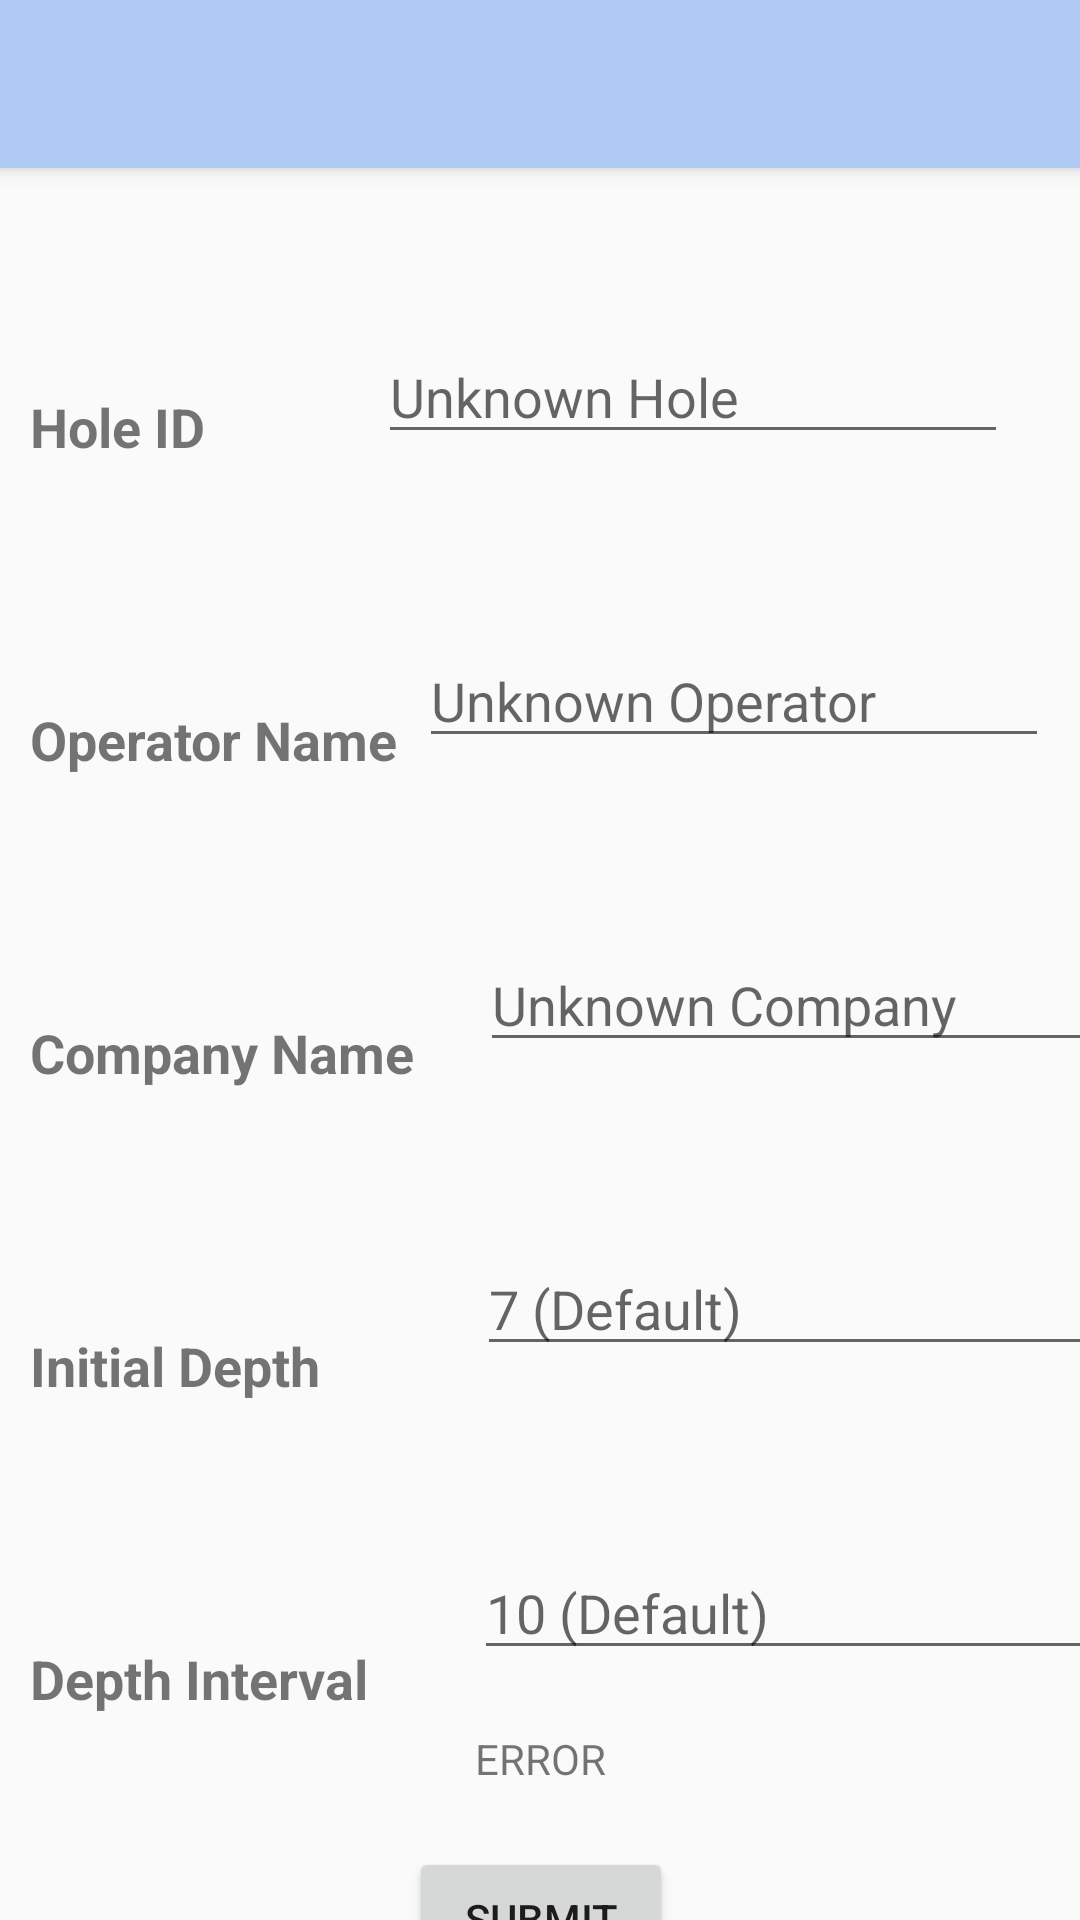

Produce the Android XML layout that renders to this screen, including the resource entries it uses.
<!-- AndroidManifest.xml: activity theme Theme.AppCompat.Light.NoActionBar -->
<!-- res/layout/activity_all_survey_options.xml -->
<?xml version="1.0" encoding="utf-8"?>
<androidx.coordinatorlayout.widget.CoordinatorLayout xmlns:android="http://schemas.android.com/apk/res/android"
    xmlns:app="http://schemas.android.com/apk/res-auto"
    xmlns:tools="http://schemas.android.com/tools"
    android:layout_width="match_parent"
    android:layout_height="match_parent"
    tools:context=".SurveyOptions.AllSurveyOptionsActivity">

    <com.google.android.material.appbar.AppBarLayout
        android:layout_width="match_parent"
        android:layout_height="wrap_content"
        android:theme="@style/AppTheme.AppBarOverlay">

        <androidx.appcompat.widget.Toolbar
            android:id="@+id/toolbar"
            android:layout_width="match_parent"
            android:layout_height="?attr/actionBarSize"
            android:background="@color/colorPrimaryDark"
            app:popupTheme="@style/AppTheme.PopupOverlay" />

    </com.google.android.material.appbar.AppBarLayout>

    <androidx.constraintlayout.widget.ConstraintLayout
        android:layout_width="match_parent"
        android:layout_height="match_parent">

        <TextView
            android:id="@+id/holeIDTxt"
            android:layout_width="wrap_content"
            android:layout_height="wrap_content"
            android:layout_marginStart="10dp"
            android:layout_marginTop="130dp"
            android:text="Hole ID"
            android:textSize="18sp"
            android:textStyle="bold"
            app:layout_constraintStart_toStartOf="parent"
            app:layout_constraintTop_toTopOf="parent" />

        <TextView
            android:id="@+id/operatorNameTxt"
            android:layout_width="wrap_content"
            android:layout_height="wrap_content"
            android:layout_marginStart="10dp"
            android:layout_marginTop="80dp"
            android:text="Operator Name"
            android:textSize="18sp"
            android:textStyle="bold"
            app:layout_constraintStart_toStartOf="parent"
            app:layout_constraintTop_toBottomOf="@+id/holeIDTxt" />

        <TextView
            android:id="@+id/companyNameTxt"
            android:layout_width="wrap_content"
            android:layout_height="wrap_content"
            android:layout_marginStart="10dp"
            android:layout_marginTop="80dp"
            android:text="Company Name"
            android:textSize="18sp"
            android:textStyle="bold"
            app:layout_constraintStart_toStartOf="parent"
            app:layout_constraintTop_toBottomOf="@+id/operatorNameTxt" />

        

        <TextView
            android:id="@+id/initialDepthTxt"
            android:layout_width="wrap_content"
            android:layout_height="wrap_content"
            android:layout_marginStart="10dp"
            android:layout_marginTop="80dp"
            android:text="Initial Depth "
            android:textSize="18sp"
            android:textStyle="bold"
            app:layout_constraintStart_toStartOf="parent"
            app:layout_constraintTop_toBottomOf="@+id/companyNameTxt" />

        <TextView
            android:id="@+id/depthIntervalTxt"
            android:layout_width="wrap_content"
            android:layout_height="wrap_content"
            android:layout_marginStart="10dp"
            android:layout_marginTop="80dp"
            android:text="Depth Interval"
            android:textSize="18sp"
            android:textStyle="bold"
            app:layout_constraintStart_toStartOf="parent"
            app:layout_constraintTop_toBottomOf="@+id/initialDepthTxt" />

        <Button
            android:id="@+id/surveyOptionsSubmit"
            android:layout_width="wrap_content"
            android:layout_height="wrap_content"
            android:layout_marginTop="20dp"
            android:onClick="allSurveyOptionsSubmit"
            android:text="Submit"
            app:layout_constraintEnd_toEndOf="parent"
            app:layout_constraintHorizontal_bias="0.501"
            app:layout_constraintStart_toStartOf="parent"
            app:layout_constraintTop_toBottomOf="@+id/errorMessage" />

        <EditText
            android:id="@+id/holeIDInput"
            android:layout_width="wrap_content"
            android:layout_height="wrap_content"
            android:layout_marginTop="110dp"
            android:alpha="1"
            android:ems="10"
            android:hint="Unknown Hole"
            android:inputType="textPersonName"
            app:layout_constraintEnd_toEndOf="parent"
            app:layout_constraintHorizontal_bias="0.705"
            app:layout_constraintStart_toEndOf="@+id/holeIDTxt"
            app:layout_constraintTop_toTopOf="parent" />


        <EditText
            android:id="@+id/operatorNameInput"
            android:layout_width="wrap_content"
            android:layout_height="wrap_content"
            android:layout_marginTop="60dp"
            android:alpha="1"
            android:ems="10"
            android:hint="Unknown Operator"
            android:inputType="textPersonName"
            app:layout_constraintEnd_toEndOf="parent"
            app:layout_constraintHorizontal_bias="0.412"
            app:layout_constraintStart_toEndOf="@+id/operatorNameTxt"
            app:layout_constraintTop_toBottomOf="@+id/holeIDInput" />

        <EditText
            android:id="@+id/companyNameInput"
            android:layout_width="wrap_content"
            android:layout_height="wrap_content"
            android:layout_marginStart="22dp"
            android:layout_marginTop="60dp"
            android:alpha="1"
            android:ems="10"
            android:hint="Unknown Company"
            android:inputType="textPersonName"
            app:layout_constraintStart_toEndOf="@+id/companyNameTxt"
            app:layout_constraintTop_toBottomOf="@+id/operatorNameInput" />

        <EditText
            android:id="@+id/initialDepthInput"
            android:layout_width="wrap_content"
            android:layout_height="wrap_content"
            android:layout_marginStart="48dp"
            android:layout_marginTop="60dp"
            android:alpha="1"
            android:ems="10"
            android:hint="7 (Default)"
            android:inputType="textPersonName"
            app:layout_constraintStart_toEndOf="@+id/initialDepthTxt"
            app:layout_constraintTop_toBottomOf="@+id/companyNameInput" />

        <EditText
            android:id="@+id/depthIntervalInput"
            android:layout_width="wrap_content"
            android:layout_height="wrap_content"
            android:layout_marginStart="35dp"
            android:layout_marginTop="60dp"
            android:alpha="1"
            android:ems="10"
            android:hint="10 (Default)"
            android:inputType="textPersonName"
            app:layout_constraintStart_toEndOf="@+id/depthIntervalTxt"
            app:layout_constraintTop_toBottomOf="@+id/initialDepthInput" />

        <TextView
            android:id="@+id/errorMessage"
            android:layout_width="wrap_content"
            android:layout_height="wrap_content"
            android:layout_marginTop="20dp"
            android:text="ERROR"
            app:layout_constraintEnd_toEndOf="parent"
            app:layout_constraintStart_toStartOf="parent"
            app:layout_constraintTop_toBottomOf="@+id/depthIntervalInput" />
    </androidx.constraintlayout.widget.ConstraintLayout>


</androidx.coordinatorlayout.widget.CoordinatorLayout>
<!-- resources referenced by this layout -->
<resources>
  <color name="colorPrimaryDark">#aecaf2</color>
  <style name="AppTheme.AppBarOverlay" parent="ThemeOverlay.AppCompat.Dark.ActionBar">
          <item name="android:itemBackground">#aecaf2</item>
          <item name="android:actionMenuTextColor">#000000</item>
  
      </style>
  <style name="AppTheme.PopupOverlay" parent="ThemeOverlay.AppCompat.Dark.ActionBar">
          <item name="android:itemBackground">#FFFFFF</item>
          <item name="android:actionMenuTextColor">#000000</item>
      </style>
</resources>
